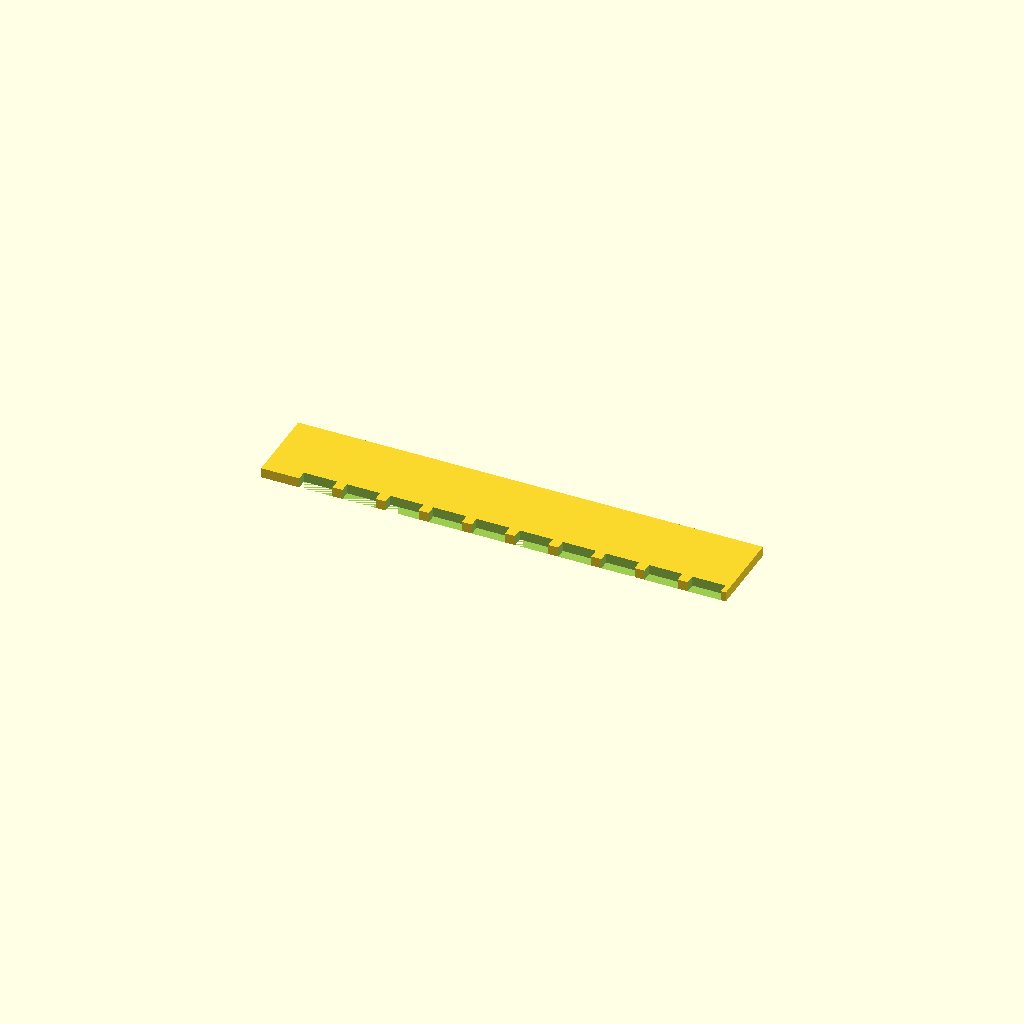
Cell 1 — every parameter at its default value.
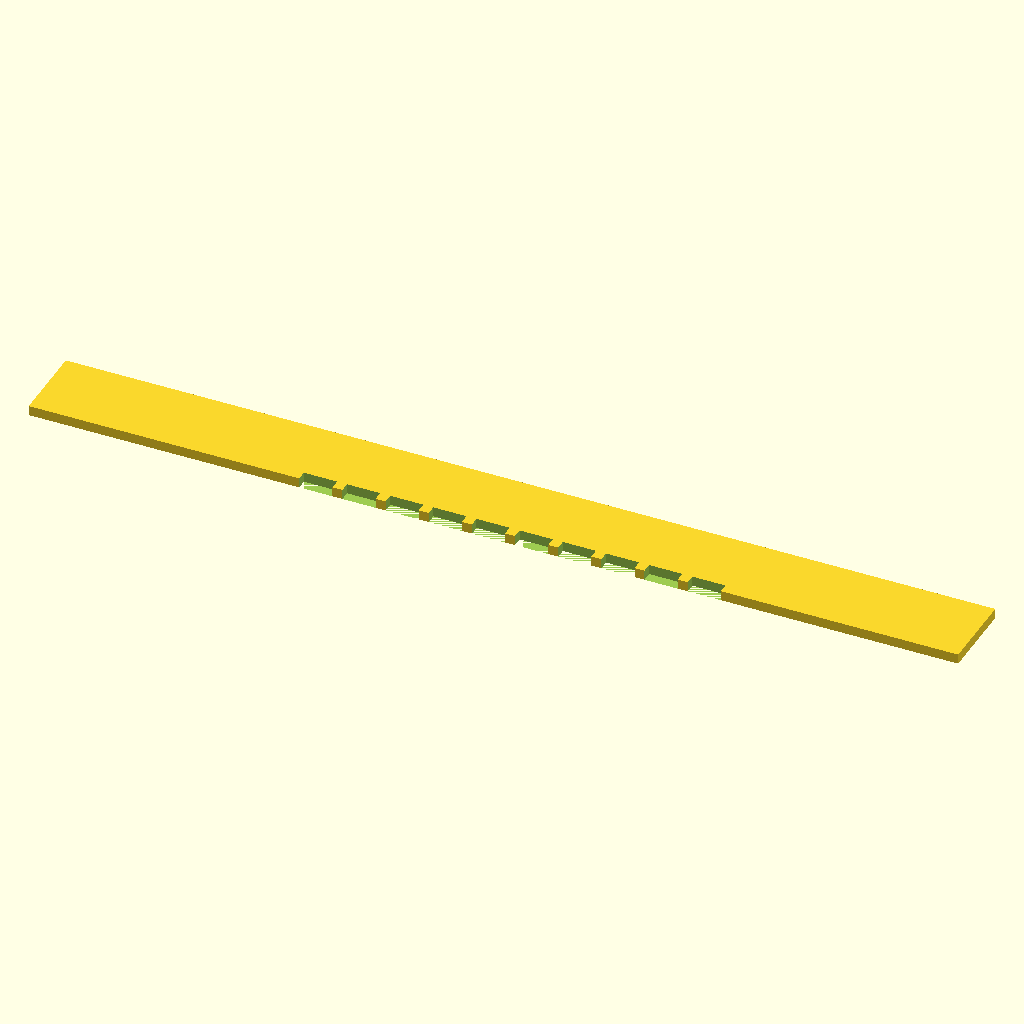
Cell 2: spine_len = 140 (everything else at default).
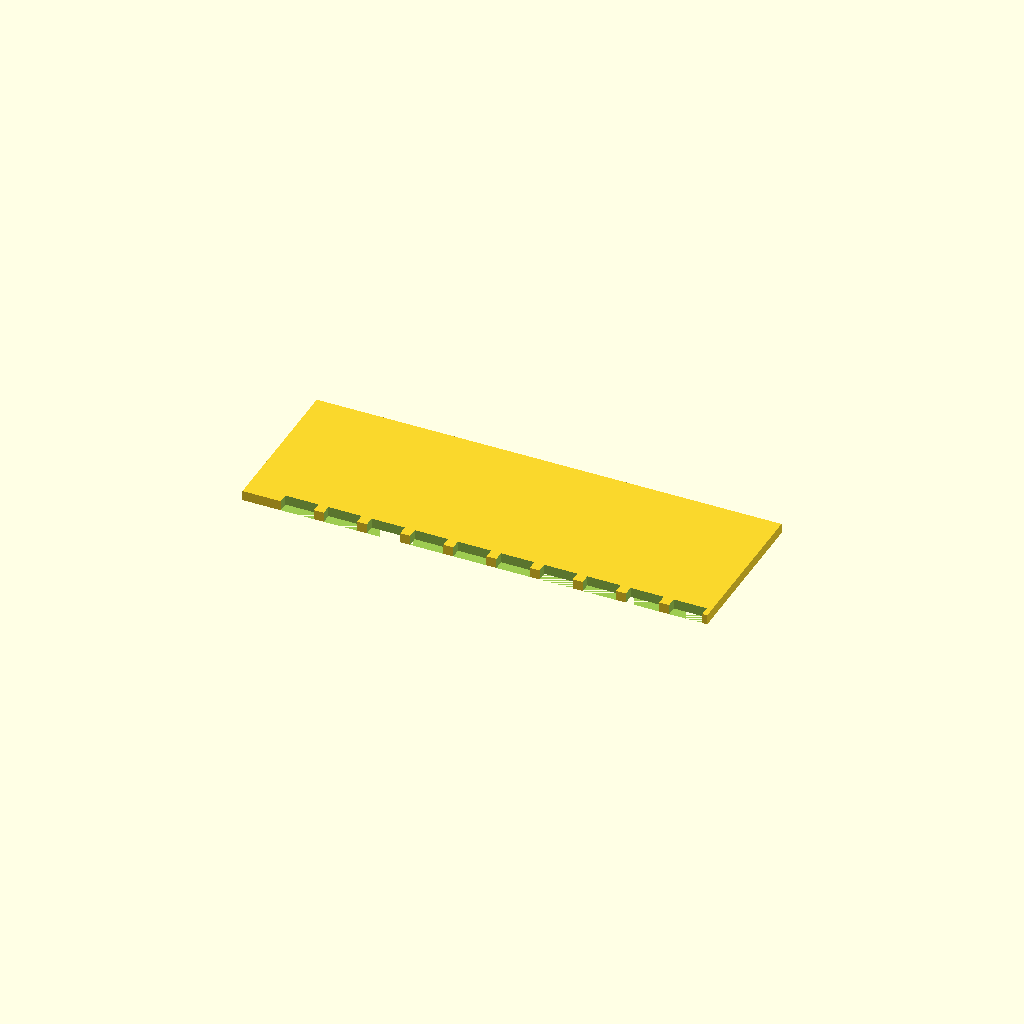
Cell 3: the same model with spine_wid = 24.
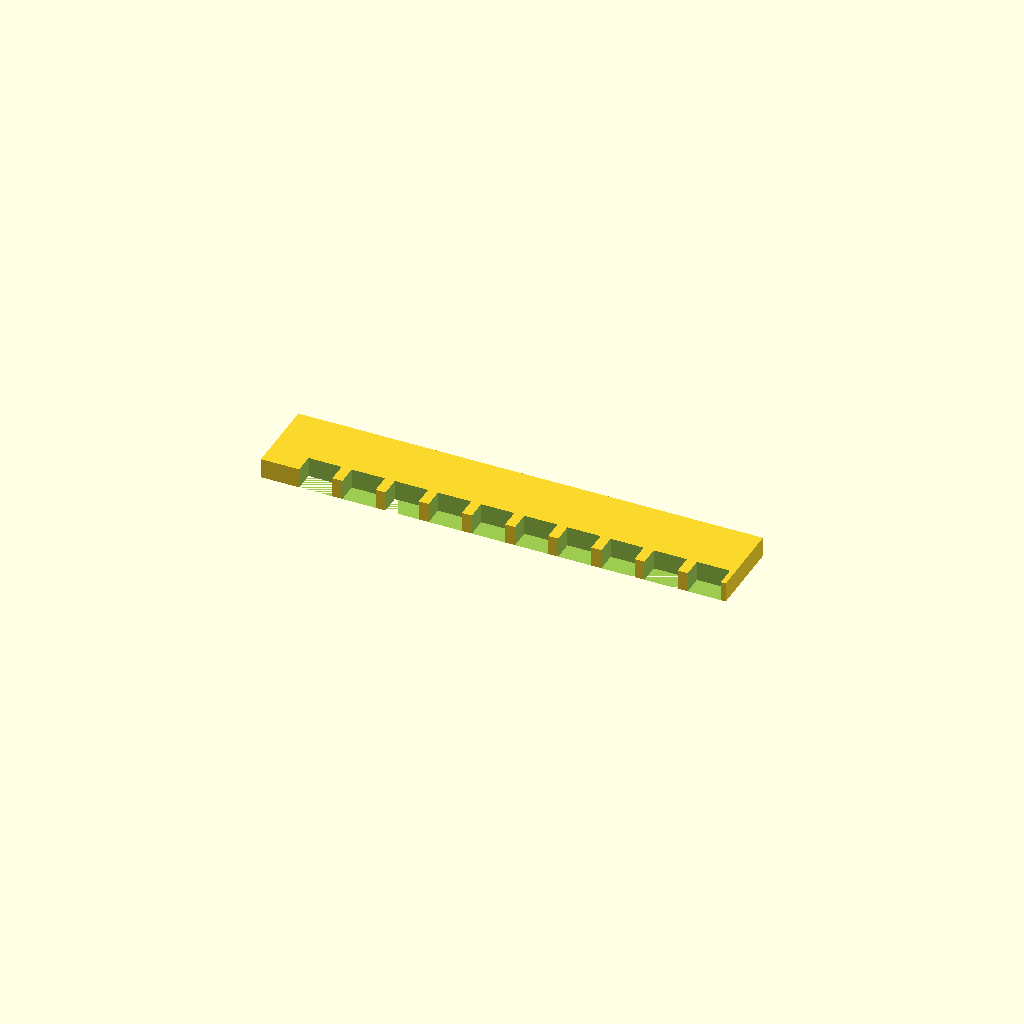
Cell 4: the same model with spine_thk = 3.
All cells are drawn from one camera (rotation 55°, 0°, 25°, orthographic, colour scheme Cornfield), so only the parameter changes between them.
The OpenSCAD source (bench/results/gpu-v7-g2/code/scadcoder-v7/gel_comb_10well_s7_a2.scad):
// 10-well agarose gel comb (printed lying flat)
// Units: mm

$fn = 64;

// --- Spine (back bar) ---
spine_len   = 70;   // spine length along X
spine_wid   = 12;   // spine width along Y
spine_thk   = 1.5;  // plate thickness along Z

// --- Teeth ---
tooth_count = 10;   // number of wells
tooth_w     = 5.0;  // tooth width along X
tooth_l     = 12;   // tooth length along Y (into the gel)
gaps        = 1.5;  // centre-to-centre spacing of teeth (X)

// --- Derived ---
pitch      = tooth_w + gaps;  // centre-to-centre tooth spacing
overhang   = tooth_l - spine_thk; // tooth extension above the plate top face
eps        = 0.5;               // cutter overshoot past faces

// X position of the first tooth so the row is centred on the spine
first_x = -(tooth_count - 1) * pitch / 2;

difference() {
    // Base plate: spine + teeth
    translate([-spine_len / 2, -spine_wid / 2, 0])
        cube([spine_len, spine_wid, spine_thk]);

    for (i = [0 : tooth_count - 1])
        translate([first_x + i * pitch, -spine_wid / 2 - overhang, 0])
            cube([tooth_w, tooth_l, spine_thk + overhang + eps]);
}
Parameter table extracted from the source (name, type, default, range or options):
spine_len: number, default 70
spine_wid: number, default 12
spine_thk: number, default 1.5
tooth_count: number, default 10
tooth_w: number, default 5
tooth_l: number, default 12
gaps: number, default 1.5
eps: number, default 0.5
